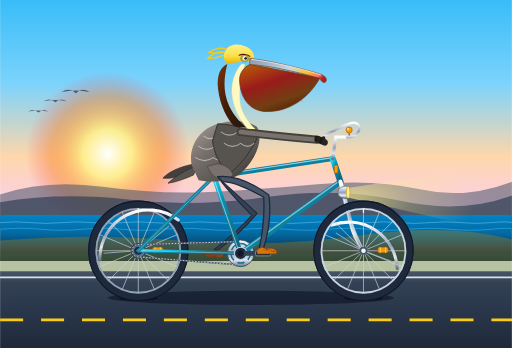
t = 0.00 s
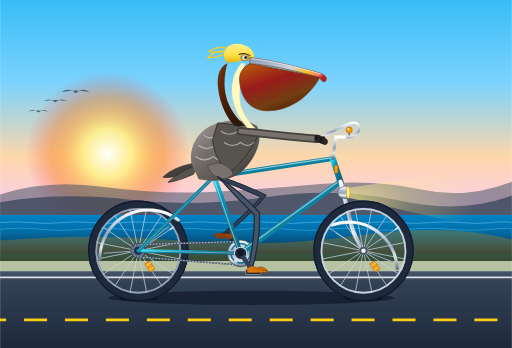
t = 0.31 s
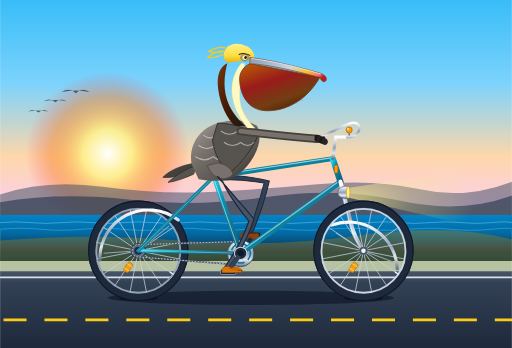
t = 0.69 s
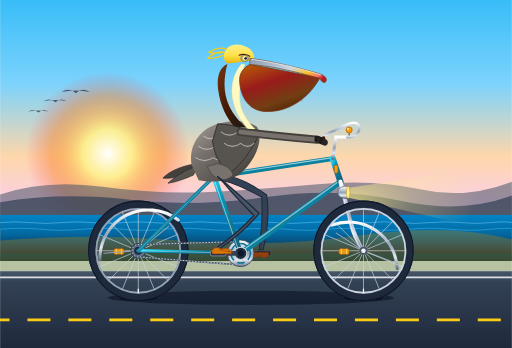
t = 1.00 s
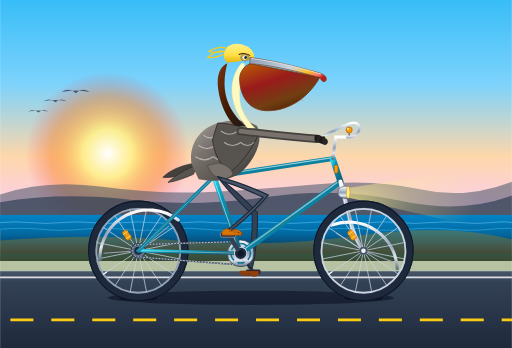
t = 1.31 s
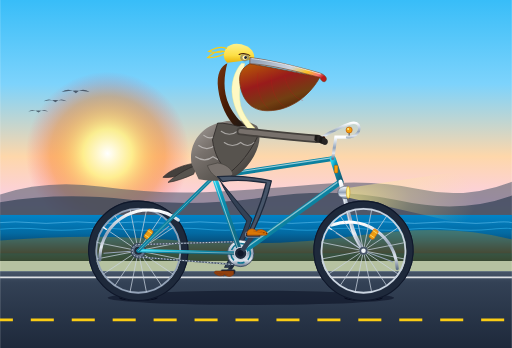
t = 1.69 s

The animated SVG that drew these frames (rendered in a browser with its animation timeline set to each time). Animation: 11 SMIL elements (animate=4,animateTransform=7); one cycle of 2.00 s, repeats indefinitely.

<svg xmlns="http://www.w3.org/2000/svg" viewBox="0 0 1000 680" width="100%" height="100%">
  <defs>
    <!-- Sky & Environment Gradients -->
    <linearGradient id="skyGrad" x1="0%" y1="0%" x2="0%" y2="100%">
      <stop offset="0%" stop-color="#38bdf8"/>
      <stop offset="35%" stop-color="#7dd3fc"/>
      <stop offset="65%" stop-color="#fed7aa"/>
      <stop offset="85%" stop-color="#fbcfe8"/>
      <stop offset="100%" stop-color="#fef08a"/>
    </linearGradient>

    <radialGradient id="sunGrad" cx="50%" cy="50%" r="50%">
      <stop offset="0%" stop-color="#ffffff"/>
      <stop offset="30%" stop-color="#fef08a" stop-opacity="0.9"/>
      <stop offset="70%" stop-color="#f97316" stop-opacity="0.4"/>
      <stop offset="100%" stop-color="#f43f5e" stop-opacity="0"/>
    </radialGradient>

    <linearGradient id="seaGrad" x1="0%" y1="0%" x2="0%" y2="100%">
      <stop offset="0%" stop-color="#0284c7"/>
      <stop offset="40%" stop-color="#0369a1"/>
      <stop offset="100%" stop-color="#0f172a"/>
    </linearGradient>

    <linearGradient id="roadGrad" x1="0%" y1="0%" x2="0%" y2="100%">
      <stop offset="0%" stop-color="#475569"/>
      <stop offset="15%" stop-color="#334155"/>
      <stop offset="100%" stop-color="#1e293b"/>
    </linearGradient>

    <!-- Bicycle Gradients -->
    <linearGradient id="frameTeal" x1="0%" y1="0%" x2="100%" y2="100%">
      <stop offset="0%" stop-color="#22d3ee"/>
      <stop offset="30%" stop-color="#0891b2"/>
      <stop offset="70%" stop-color="#0e7490"/>
      <stop offset="100%" stop-color="#155e75"/>
    </linearGradient>

    <linearGradient id="chromeGrad" x1="0%" y1="0%" x2="0%" y2="100%">
      <stop offset="0%" stop-color="#ffffff"/>
      <stop offset="25%" stop-color="#cbd5e1"/>
      <stop offset="50%" stop-color="#94a3b8"/>
      <stop offset="75%" stop-color="#e2e8f0"/>
      <stop offset="100%" stop-color="#64748b"/>
    </linearGradient>

    <linearGradient id="leatherGrad" x1="0%" y1="0%" x2="100%" y2="50%">
      <stop offset="0%" stop-color="#78350f"/>
      <stop offset="40%" stop-color="#92400e"/>
      <stop offset="70%" stop-color="#b45309"/>
      <stop offset="100%" stop-color="#451a03"/>
    </linearGradient>

    <radialGradient id="headlightBeam" cx="0%" cy="50%" r="90%">
      <stop offset="0%" stop-color="#fef08a" stop-opacity="0.7"/>
      <stop offset="50%" stop-color="#fef08a" stop-opacity="0.25"/>
      <stop offset="100%" stop-color="#fef08a" stop-opacity="0"/>
    </radialGradient>

    <!-- Pelican Anatomy Gradients -->
    <linearGradient id="pouchGrad" x1="20%" y1="0%" x2="80%" y2="100%">
      <stop offset="0%" stop-color="#b45309"/>
      <stop offset="35%" stop-color="#991b1b"/>
      <stop offset="70%" stop-color="#713f12"/>
      <stop offset="100%" stop-color="#451a03"/>
    </linearGradient>

    <linearGradient id="billGrad" x1="0%" y1="30%" x2="100%" y2="70%">
      <stop offset="0%" stop-color="#94a3b8"/>
      <stop offset="50%" stop-color="#cbd5e1"/>
      <stop offset="75%" stop-color="#fbbf24"/>
      <stop offset="92%" stop-color="#f87171"/>
      <stop offset="100%" stop-color="#b91c1c"/>
    </linearGradient>

    <linearGradient id="pelicanBodyGrad" x1="0%" y1="0%" x2="100%" y2="100%">
      <stop offset="0%" stop-color="#a8a29e"/>
      <stop offset="35%" stop-color="#78716c"/>
      <stop offset="70%" stop-color="#57534e"/>
      <stop offset="100%" stop-color="#292524"/>
    </linearGradient>

    <linearGradient id="napeGrad" x1="0%" y1="0%" x2="100%" y2="100%">
      <stop offset="0%" stop-color="#78350f"/>
      <stop offset="50%" stop-color="#451a03"/>
      <stop offset="100%" stop-color="#1c1917"/>
    </linearGradient>

    <linearGradient id="headGoldGrad" x1="0%" y1="0%" x2="0%" y2="100%">
      <stop offset="0%" stop-color="#fef08a"/>
      <stop offset="60%" stop-color="#fde047"/>
      <stop offset="100%" stop-color="#eab308"/>
    </linearGradient>

    <!-- Wheel Spoke Sub-assembly (centered at 0,0, radius 82) -->
    <g id="wheelSpokes">
      <!-- 16 Radial and Crossed Spokes -->
      <line x1="0" y1="0" x2="82" y2="0" stroke="#cbd5e1" stroke-width="1.3"/>
      <line x1="0" y1="0" x2="75.8" y2="31.4" stroke="#cbd5e1" stroke-width="1.3"/>
      <line x1="0" y1="0" x2="58.0" y2="58.0" stroke="#cbd5e1" stroke-width="1.3"/>
      <line x1="0" y1="0" x2="31.4" y2="75.8" stroke="#cbd5e1" stroke-width="1.3"/>
      <line x1="0" y1="0" x2="0" y2="82" stroke="#cbd5e1" stroke-width="1.3"/>
      <line x1="0" y1="0" x2="-31.4" y2="75.8" stroke="#cbd5e1" stroke-width="1.3"/>
      <line x1="0" y1="0" x2="-58.0" y2="58.0" stroke="#cbd5e1" stroke-width="1.3"/>
      <line x1="0" y1="0" x2="-75.8" y2="31.4" stroke="#cbd5e1" stroke-width="1.3"/>
      <line x1="0" y1="0" x2="-82" y2="0" stroke="#cbd5e1" stroke-width="1.3"/>
      <line x1="0" y1="0" x2="-75.8" y2="-31.4" stroke="#cbd5e1" stroke-width="1.3"/>
      <line x1="0" y1="0" x2="-58.0" y2="-58.0" stroke="#cbd5e1" stroke-width="1.3"/>
      <line x1="0" y1="0" x2="-31.4" y2="-75.8" stroke="#cbd5e1" stroke-width="1.3"/>
      <line x1="0" y1="0" x2="0" y2="-82" stroke="#cbd5e1" stroke-width="1.3"/>
      <line x1="0" y1="0" x2="31.4" y2="-75.8" stroke="#cbd5e1" stroke-width="1.3"/>
      <line x1="0" y1="0" x2="58.0" y2="-58.0" stroke="#cbd5e1" stroke-width="1.3"/>
      <line x1="0" y1="0" x2="75.8" y2="-31.4" stroke="#cbd5e1" stroke-width="1.3"/>
      <!-- Valve Stem -->
      <line x1="0" y1="-74" x2="0" y2="-83" stroke="#f1f5f9" stroke-width="2.5"/>
      <!-- Amber Wheel Reflector Mounted on Spokes -->
      <rect x="28" y="-7" width="20" height="11" rx="3" fill="#f59e0b" stroke="#b45309" stroke-width="1" opacity="0.95"/>
      <line x1="33" y1="-7" x2="33" y2="4" stroke="#fef08a" stroke-width="1.2"/>
      <line x1="43" y1="-7" x2="43" y2="4" stroke="#fef08a" stroke-width="1.2"/>
    </g>
  </defs>

  <!-- ==================== BACKGROUND: COASTAL SETTING ==================== -->
  <!-- Sky -->
  <rect x="0" y="0" width="1000" height="470" fill="url(#skyGrad)"/>

  <!-- Golden Setting Sun -->
  <circle cx="210" cy="300" r="160" fill="url(#sunGrad)"/>

  <!-- Distant California Coastal Headlands / Cliffs -->
  <path d="M 0 380 Q 90 350 200 365 T 410 375 T 620 360 T 820 370 T 1000 355 L 1000 450 L 0 450 Z" fill="#475569" opacity="0.55"/>
  <path d="M 0 395 Q 120 375 250 390 T 520 385 T 780 392 T 1000 382 L 1000 450 L 0 450 Z" fill="#334155" opacity="0.7"/>

  <!-- Distant Pacific Ocean -->
  <rect x="0" y="420" width="1000" height="90" fill="url(#seaGrad)"/>

  <!-- Ocean Horizon & Wave Crests -->
  <path d="M 0 435 Q 30 432 60 435 T 120 435 T 180 435 T 240 435 T 300 435 T 360 435 T 420 435 T 480 435 T 540 435 T 600 435 T 660 435 T 720 435 T 780 435 T 840 435 T 900 435 T 960 435 T 1000 435" fill="none" stroke="#7dd3fc" stroke-width="1.5" opacity="0.6"/>
  <path d="M 0 448 Q 40 444 80 448 T 160 448 T 240 448 T 320 448 T 400 448 T 480 448 T 560 448 T 640 448 T 720 448 T 800 448 T 880 448 T 960 448 T 1000 448" fill="none" stroke="#38bdf8" stroke-width="2" opacity="0.5"/>

  <!-- Three Distant Wild Pelicans Gliding in V-Formation -->
  <g fill="#1e293b" opacity="0.65">
    <!-- Lead Pelican -->
    <path d="M 120 180 Q 135 170 148 182 Q 160 170 175 180 Q 148 174 120 180 Z"/>
    <!-- Second Pelican -->
    <path d="M 85 198 Q 97 190 108 200 Q 118 190 130 198 Q 108 193 85 198 Z"/>
    <!-- Third Pelican -->
    <path d="M 55 218 Q 65 211 75 220 Q 84 211 94 218 Q 75 214 55 218 Z"/>
  </g>

  <!-- Coastal Dunes / Embankment with Beach Grass -->
  <path d="M 0 470 Q 180 455 350 470 T 700 460 T 1000 468 L 1000 530 L 0 530 Z" fill="#ca8a04" opacity="0.3"/>
  <path d="M 0 495 L 1000 495 L 1000 540 L 0 540 Z" fill="#0f766e" opacity="0.25"/>

  <!-- Asphalt Bike Path / Road Surface -->
  <rect x="0" y="530" width="1000" height="150" fill="url(#roadGrad)"/>
  <!-- Road Edge Solid White Line -->
  <line x1="0" y1="542" x2="1000" y2="542" stroke="#f8fafc" stroke-width="3" opacity="0.85"/>

  <!-- Continuously Moving Dashed Road Centerline -->
  <line x1="-80" y1="625" x2="1080" y2="625" stroke="#facc15" stroke-width="5" stroke-dasharray="45 35">
    <animate attributeName="stroke-dashoffset" from="0" to="80" dur="0.75s" repeatCount="indefinite"/>
  </line>

  <!-- Bicycle Ground Contact Shadows -->
  <ellipse cx="490" cy="582" rx="280" ry="14" fill="#020617" opacity="0.45"/>
  <ellipse cx="270" cy="582" rx="38" ry="6" fill="#020617" opacity="0.7"/>
  <ellipse cx="710" cy="582" rx="38" ry="6" fill="#020617" opacity="0.7"/>

  <!-- ==================== BICYCLE: BACKGROUND / FAR SIDE ==================== -->
  <!-- Far Wheel (Rear Axle at X:270, Y:490) -->
  <g transform="translate(270, 490)">
    <!-- Tire (Outer R:91, Inner R:79) -->
    <circle cx="0" cy="0" r="91" fill="none" stroke="#1e293b" stroke-width="14"/>
    <circle cx="0" cy="0" r="97" fill="none" stroke="#0f172a" stroke-width="2"/>
    <!-- Rim -->
    <circle cx="0" cy="0" r="82" fill="none" stroke="#94a3b8" stroke-width="3.5"/>
    <!-- Continuously Rotating Spokes (SMIL continuous 360deg rotation around hub 0,0) -->
    <g>
      <animateTransform attributeName="transform" type="rotate" from="0" to="360" dur="2s" repeatCount="indefinite"/>
      <use href="#wheelSpokes"/>
    </g>
    <!-- Hub -->
    <circle cx="0" cy="0" r="8" fill="#334155"/>
    <circle cx="0" cy="0" r="4" fill="#94a3b8"/>
  </g>

  <!-- Far Crank Arm, Pedal, and Foot (Bottom Bracket at X:470, Y:495, 180 deg out-of-phase) -->
  <g transform="translate(470, 495)">
    <g>
      <!-- Crank arm rotates 360 degrees starting at 180 deg -->
      <animateTransform attributeName="transform" type="rotate" from="180" to="540" dur="2s" repeatCount="indefinite"/>
      <!-- Far Crank Arm (Length: 44px) -->
      <line x1="0" y1="0" x2="44" y2="0" stroke="#1e293b" stroke-width="7" stroke-linecap="round"/>
      <circle cx="44" cy="0" r="4.5" fill="#475569"/>

      <!-- Far Pedal Spindle & Assembly (Counter-rotates to stay horizontal) -->
      <g transform="translate(44, 0)">
        <g>
          <animateTransform attributeName="transform" type="rotate" from="0" to="-360" dur="2s" repeatCount="indefinite"/>
          <!-- Pedal Platform -->
          <rect x="-14" y="-4.5" width="28" height="9" rx="2.5" fill="#0f172a" stroke="#475569" stroke-width="1.2"/>
          <!-- Far Webbed Foot Resting on Far Pedal -->
          <path d="M -11 -4 C -7 -10 1 -10 7 -5 C 13 -9 20 -8 26 -3 C 28 -1 27 1 24 2 L -11 2 Z" fill="#92400e" stroke="#78350f" stroke-width="1"/>
          <!-- Webbing Ribs -->
          <path d="M 1 -5 L 18 -2 M 8 -8 L 24 -1" stroke="#78350f" stroke-width="0.8"/>
        </g>
      </g>
    </g>
  </g>

  <!-- Far Leg (Smooth SMIL Path Animation Synchronized 180deg Opposite to Near Leg) -->
  <path fill="#334155" stroke="#1e293b" stroke-width="2" stroke-linejoin="round">
    <animate attributeName="d" dur="2s" repeatCount="indefinite"
      keyTimes="0; 0.125; 0.25; 0.375; 0.5; 0.625; 0.75; 0.875; 1"
      values="
        M 420 342 Q 458 375 502 417 Q 471 455 426 488 L 418 488 Q 461 455 492 421 Q 451 380 430 352 Z;
        M 420 342 Q 466 360 518 390 Q 484 425 439 457 L 431 457 Q 474 425 508 394 Q 456 365 430 352 Z;
        M 420 342 Q 471 345 526 355 Q 504 400 470 444 L 462 444 Q 494 400 516 359 Q 461 350 430 352 Z;
        M 420 342 Q 471 340 526 353 Q 518 405 501 457 L 493 457 Q 508 405 516 357 Q 461 348 430 352 Z;
        M 420 342 Q 466 340 521 381 Q 528 430 514 488 L 506 488 Q 514 430 511 385 Q 456 355 430 352 Z;
        M 420 342 Q 461 365 506 411 Q 511 460 501 519 L 493 519 Q 499 460 496 415 Q 451 375 430 352 Z;
        M 420 342 Q 451 380 492 427 Q 488 480 470 532 L 462 532 Q 478 480 482 431 Q 444 385 430 352 Z;
        M 420 342 Q 451 380 492 428 Q 474 475 439 519 L 431 519 Q 464 475 482 432 Q 444 385 430 352 Z;
        M 420 342 Q 458 375 502 417 Q 471 455 426 488 L 418 488 Q 461 455 492 421 Q 451 380 430 352 Z
      "
    />
  </path>

  <!-- ==================== BICYCLE FRAME & DRIVE TRAIN ==================== -->
  <!-- Rear Fender (Chrome) -->
  <path d="M 195 508 A 95 95 0 0 1 348 430" fill="none" stroke="url(#chromeGrad)" stroke-width="6" stroke-linecap="round"/>
  <!-- Rear Fender Stays -->
  <line x1="270" y1="490" x2="202" y2="495" stroke="#94a3b8" stroke-width="2"/>
  <line x1="270" y1="490" x2="330" y2="442" stroke="#94a3b8" stroke-width="2"/>

  <!-- Rear Sprocket / Cog at Rear Axle (270, 490) -->
  <circle cx="270" cy="490" r="14" fill="#64748b" stroke="#334155" stroke-width="2"/>
  <circle cx="270" cy="490" r="8" fill="#1e293b"/>

  <!-- Moving Drive Chain -->
  <path d="M 470 472 L 270 478 A 12 12 0 0 0 270 502 L 470 518 A 24 24 0 0 0 470 472" fill="none" stroke="#475569" stroke-width="3" stroke-linecap="round"/>
  <path d="M 470 472 L 270 478 A 12 12 0 0 0 270 502 L 470 518 A 24 24 0 0 0 470 472" fill="none" stroke="#cbd5e1" stroke-width="1.8" stroke-dasharray="3 3">
    <animate attributeName="stroke-dashoffset" from="0" to="-24" dur="0.4s" repeatCount="indefinite"/>
  </path>

  <!-- Front Chainring (Bottom Bracket at 470, 495) -->
  <circle cx="470" cy="495" r="26" fill="url(#chromeGrad)" stroke="#334155" stroke-width="1.5"/>
  <!-- Chainring Cutouts / 5-Arm Spider -->
  <circle cx="470" cy="495" r="19" fill="none" stroke="#0e7490" stroke-width="3" stroke-dasharray="14 8"/>
  <circle cx="470" cy="495" r="7" fill="#1e293b"/>

  <!-- Chainstays (Rear Axle 270,490 to BB 470,495) -->
  <line x1="270" y1="490" x2="470" y2="495" stroke="url(#frameTeal)" stroke-width="7" stroke-linecap="round"/>
  <line x1="270" y1="490" x2="470" y2="495" stroke="#ffffff" stroke-width="1.5" stroke-linecap="round" opacity="0.5"/>

  <!-- Seatstays (Rear Axle 270,490 to Seat Cluster 418,345) -->
  <line x1="270" y1="490" x2="418" y2="345" stroke="url(#frameTeal)" stroke-width="7" stroke-linecap="round"/>
  <line x1="270" y1="490" x2="418" y2="345" stroke="#ffffff" stroke-width="1.5" stroke-linecap="round" opacity="0.4"/>

  <!-- Seat Tube (BB 470,495 to Seat Cluster 418,345) -->
  <line x1="470" y1="495" x2="418" y2="345" stroke="url(#frameTeal)" stroke-width="10" stroke-linecap="round"/>
  <line x1="468" y1="495" x2="416" y2="345" stroke="#ffffff" stroke-width="2" stroke-linecap="round" opacity="0.5"/>

  <!-- Down Tube (BB 470,495 to Head Tube Bottom 665,355) -->
  <line x1="470" y1="495" x2="665" y2="355" stroke="url(#frameTeal)" stroke-width="11" stroke-linecap="round"/>
  <line x1="470" y1="492" x2="665" y2="352" stroke="#ffffff" stroke-width="2.5" stroke-linecap="round" opacity="0.5"/>

  <!-- Top Tube (Seat Cluster 418,345 to Head Tube Top 650,310) -->
  <line x1="418" y1="345" x2="650" y2="310" stroke="url(#frameTeal)" stroke-width="9.5" stroke-linecap="round"/>
  <line x1="418" y1="343" x2="650" y2="308" stroke="#ffffff" stroke-width="2" stroke-linecap="round" opacity="0.6"/>

  <!-- Head Tube (650,310 to 665,355) -->
  <line x1="650" y1="310" x2="665" y2="355" stroke="url(#frameTeal)" stroke-width="12" stroke-linecap="round"/>
  <!-- Vintage Brass Headbadge -->
  <rect x="653" y="323" width="7" height="15" rx="2" fill="#f59e0b" stroke="#b45309" stroke-width="1"/>

  <!-- Front Fork (Head Tube Bottom 665,355 curving to Front Axle 710,490) -->
  <path d="M 665 355 L 685 435 Q 692 465 710 490" fill="none" stroke="url(#chromeGrad)" stroke-width="8" stroke-linecap="round"/>
  <path d="M 664 355 L 683 435 Q 690 465 708 490" fill="none" stroke="#ffffff" stroke-width="2" stroke-linecap="round" opacity="0.6"/>

  <!-- Front Fender (Chrome) -->
  <path d="M 648 440 A 95 95 0 0 1 776 525" fill="none" stroke="url(#chromeGrad)" stroke-width="6" stroke-linecap="round"/>
  <!-- Front Fender Stays -->
  <line x1="710" y1="490" x2="656" y2="455" stroke="#94a3b8" stroke-width="2"/>
  <line x1="710" y1="490" x2="768" y2="512" stroke="#94a3b8" stroke-width="2"/>

  <!-- Retro Chrome Bullet Headlight & Forward Light Beam -->
  <polygon points="675 368 930 330 960 450 675 385" fill="url(#headlightBeam)"/>
  <path d="M 660 376 C 660 368 668 364 676 364 L 680 364 L 680 388 L 676 388 C 668 388 660 384 660 376 Z" fill="url(#chromeGrad)" stroke="#475569" stroke-width="1.2"/>
  <ellipse cx="680" cy="376" rx="3.5" ry="12" fill="#fef08a" stroke="#ca8a04" stroke-width="1"/>

  <!-- Seatpost & Saddle Assembly -->
  <!-- Chrome Seatpost -->
  <line x1="418" y1="345" x2="410" y2="315" stroke="url(#chromeGrad)" stroke-width="7"/>
  <!-- Chrome Saddle Clamp & Dual Suspension Springs -->
  <circle cx="395" cy="315" r="5" fill="none" stroke="url(#chromeGrad)" stroke-width="2.5"/>
  <circle cx="403" cy="316" r="4" fill="none" stroke="url(#chromeGrad)" stroke-width="2"/>
  <!-- Brooks-Style Contoured Leather Saddle -->
  <path d="M 380 310 C 380 304 395 304 408 306 C 420 308 435 308 444 311 C 445 315 440 318 432 318 C 420 317 400 318 388 319 C 380 319 380 314 380 310 Z" fill="url(#leatherGrad)" stroke="#451a03" stroke-width="1.5"/>
  <!-- Saddle Copper Rivets -->
  <circle cx="386" cy="310" r="1.5" fill="#f59e0b"/>
  <circle cx="394" cy="309" r="1.5" fill="#f59e0b"/>
  <circle cx="402" cy="309" r="1.5" fill="#f59e0b"/>

  <!-- Handlebar Stem & Swept Cruiser Handlebars -->
  <!-- Quill Stem -->
  <path d="M 650 310 L 656 268 L 678 268" fill="none" stroke="url(#chromeGrad)" stroke-width="6" stroke-linecap="round"/>
  <!-- Swept Cruiser Handlebars curving back toward the pelican's wing -->
  <path d="M 678 268 C 696 268 706 256 700 244 C 694 235 678 242 655 254 C 638 262 626 270 622 274" fill="none" stroke="url(#chromeGrad)" stroke-width="5" stroke-linecap="round"/>
  <!-- Handlebar Grips -->
  <path d="M 632 270 L 618 276" stroke="#451a03" stroke-width="7" stroke-linecap="round"/>
  <!-- Classic Brass Bicycle Bell -->
  <circle cx="682" cy="254" r="6" fill="#f59e0b" stroke="#b45309" stroke-width="1.2"/>
  <circle cx="680" cy="252" r="2" fill="#fef08a"/>
  <line x1="682" y1="260" x2="682" y2="265" stroke="#475569" stroke-width="2"/>

  <!-- ==================== FRONT WHEEL (FOREGROUND) ==================== -->
  <!-- Front Wheel (Center at X:710, Y:490) -->
  <g transform="translate(710, 490)">
    <!-- Tire (Outer R:91, Inner R:79) -->
    <circle cx="0" cy="0" r="91" fill="none" stroke="#1e293b" stroke-width="14"/>
    <circle cx="0" cy="0" r="97" fill="none" stroke="#0f172a" stroke-width="2"/>
    <!-- Rim -->
    <circle cx="0" cy="0" r="82" fill="none" stroke="#cbd5e1" stroke-width="3.5"/>
    <!-- Continuously Rotating Spokes (SMIL continuous 360deg rotation around hub 0,0) -->
    <g>
      <animateTransform attributeName="transform" type="rotate" from="0" to="360" dur="2s" repeatCount="indefinite"/>
      <use href="#wheelSpokes"/>
    </g>
    <!-- Hub & Axle Nut -->
    <circle cx="0" cy="0" r="8" fill="#475569"/>
    <circle cx="0" cy="0" r="4.5" fill="#f1f5f9"/>
  </g>

  <!-- ==================== CALIFORNIA BROWN PELICAN ==================== -->
  <!-- Pelican Rider Group with Organic Cycling Bobbing Motion -->
  <g>
    <animateTransform attributeName="transform" type="translate"
      values="0 0; 0 -2.5; 0 0; 0 -2.5; 0 0"
      keyTimes="0; 0.25; 0.5; 0.75; 1"
      dur="2s" repeatCount="indefinite"/>

    <!-- Tail Feathers Extending Past Rear Saddle -->
    <path d="M 382 320 C 355 324 330 335 318 348 C 334 350 355 344 374 338 Z" fill="#44403c" stroke="#292524" stroke-width="1.2"/>
    <path d="M 385 324 C 362 332 340 346 328 358 C 344 356 362 349 378 342 Z" fill="#57534e" stroke="#292524" stroke-width="1.2"/>

    <!-- Pelican Body / Torso (Seated on Saddle at 410, 310) -->
    <path d="M 374 322 C 368 285 390 252 426 242 C 458 232 490 238 502 248 C 514 270 504 305 474 335 C 452 355 418 358 388 352 Z" fill="url(#pelicanBodyGrad)"/>

    <!-- Silvery Scalloped Feather Edges on Back & Mantle -->
    <path d="M 398 266 Q 410 276 424 266 Q 438 276 450 266 M 388 286 Q 404 298 420 286 Q 436 298 452 286 Q 468 298 480 286 M 382 308 Q 400 320 416 308 Q 432 320 448 308 Q 464 320 478 308" fill="none" stroke="#d6d3d1" stroke-width="2.2" stroke-linecap="round" opacity="0.65"/>

    <!-- S-Curved Neck: Hindneck (Rich Dark Chestnut Brown) -->
    <path d="M 444 125 C 438 148 434 178 448 208 C 456 224 468 238 480 248 L 458 248 C 444 232 430 208 426 175 C 422 145 432 130 444 125 Z" fill="url(#napeGrad)"/>

    <!-- S-Curved Neck: Foreneck & Side Neck Stripe (Crisp Creamy White) -->
    <path d="M 478 126 C 472 148 464 178 470 208 C 476 228 488 242 498 252 L 484 252 C 470 236 458 215 454 190 C 450 165 458 140 472 125 Z" fill="#fef9c3" stroke="#fef08a" stroke-width="0.8"/>

    <!-- Pelican Head: Crown & Crest (Straw-Yellow) -->
    <path d="M 444 124 C 436 118 434 106 442 96 C 450 86 465 84 482 92 C 494 98 498 108 496 118 Z" fill="url(#headGoldGrad)"/>

    <!-- Jaunty Feathered Occipital Crest Bobbing in the Breeze -->
    <path d="M 442 96 C 428 90 415 98 408 102 C 418 105 428 104 438 102 M 438 102 C 424 100 412 108 406 114 C 416 115 426 112 436 108" fill="none" stroke="#facc15" stroke-width="2.5" stroke-linecap="round"/>

    <!-- Pelican Eye: Bare Orbital Skin, Pale Yellow Iris, and Keen Black Pupil -->
    <ellipse cx="478" cy="114" rx="9" ry="7.5" fill="#64748b" opacity="0.6"/>
    <circle cx="478" cy="114" r="5" fill="#fef9c3" stroke="#ca8a04" stroke-width="1"/>
    <circle cx="479.5" cy="114" r="2.8" fill="#0f172a"/>
    <circle cx="478" cy="112.5" r="1.1" fill="#ffffff"/>
    <!-- Determined Feathered Brow -->
    <path d="M 467 108 C 473 105 484 106 488 110" fill="none" stroke="#451a03" stroke-width="2" stroke-linecap="round"/>

    <!-- Massive Expandable Gular Pouch (Deep Warm Olive-Rose Leather) -->
    <path d="M 488 126 C 532 134 582 144 625 152 C 610 180 575 218 522 218 C 480 218 468 180 468 156 C 468 142 476 132 488 126 Z" fill="url(#pouchGrad)" stroke="#78350f" stroke-width="1.5"/>

    <!-- Pouch Texture Folds / Vascular Striations -->
    <path d="M 504 144 C 500 166 505 196 524 214 M 530 148 C 528 172 538 200 556 210 M 556 150 C 560 172 574 194 592 198" fill="none" stroke="#b91c1c" stroke-width="1.2" opacity="0.4"/>

    <!-- Long Characteristic Upper Bill / Culmen (with Hooked Tip / Maxillary Unguis) -->
    <path d="M 488 114 C 522 118 568 128 624 144 C 636 148 640 154 636 160 C 633 163 627 160 625 153 C 570 138 524 128 488 126 Z" fill="url(#billGrad)" stroke="#78350f" stroke-width="1.2"/>
    <!-- Bill Highlight Ridge -->
    <path d="M 492 116 C 532 121 578 131 626 146" fill="none" stroke="#ffffff" stroke-width="1.8" stroke-linecap="round" opacity="0.7"/>

    <!-- Near Wing: Confidently Holding and Steering Handlebar -->
    <!-- Shoulder & Upper Coverts -->
    <path d="M 425 242 C 452 242 480 252 505 264 C 495 288 475 318 450 338 C 430 328 418 300 415 275 Z" fill="#57534e" stroke="#292524" stroke-width="1.5"/>
    <path d="M 432 258 Q 448 270 464 258 Q 480 270 494 258 M 438 280 Q 454 292 470 280 Q 484 292 496 280" fill="none" stroke="#d6d3d1" stroke-width="2" stroke-linecap="round" opacity="0.65"/>

    <!-- Forearm Extends Forward to Handlebar Grip -->
    <path d="M 470 258 C 510 262 555 268 620 273" fill="none" stroke="#44403c" stroke-width="16" stroke-linecap="round"/>
    <path d="M 470 258 C 510 262 555 268 620 273" fill="none" stroke="#78716c" stroke-width="9" stroke-linecap="round"/>

    <!-- Primary Flight Feathers / "Fingers" Wrapped Firmly Around Handlebar Grip -->
    <path d="M 615 266 C 620 264 628 268 626 274 C 624 280 618 280 614 275 Z" fill="#1c1917"/>
    <path d="M 620 267 C 626 265 634 270 632 277 C 630 282 623 282 619 277 Z" fill="#292524"/>
    <path d="M 625 269 C 631 267 638 272 636 279 C 634 284 627 284 623 279 Z" fill="#1c1917"/>
    <path d="M 630 271 C 636 270 642 275 640 281 C 638 286 632 286 628 281 Z" fill="#292524"/>

    <!-- Flank Feathers (Concealing Hip Joint for Organic Articulation) -->
    <path d="M 405 325 C 415 352 440 358 455 342 C 452 330 440 322 425 320 Z" fill="#78716c" stroke="#44403c" stroke-width="1.2"/>
  </g>

  <!-- ==================== BICYCLE FOREGROUND: NEAR CRANK, PEDAL & LEG ==================== -->
  <!-- Near Leg (Smooth Continuous SMIL Path Animation Synchronized with Near Pedal) -->
  <path fill="#475569" stroke="#1e293b" stroke-width="2.5" stroke-linejoin="round">
    <animate attributeName="d" dur="2s" repeatCount="indefinite"
      keyTimes="0; 0.125; 0.25; 0.375; 0.5; 0.625; 0.75; 0.875; 1"
      values="
        M 425 345 Q 470 340 525 381 Q 532 430 514 488 L 506 488 Q 518 430 515 385 Q 460 355 435 355 Z;
        M 425 345 Q 465 365 510 411 Q 515 460 501 519 L 493 519 Q 503 460 500 415 Q 455 375 435 355 Z;
        M 425 345 Q 455 380 496 427 Q 492 480 470 532 L 462 532 Q 482 480 486 431 Q 448 385 435 355 Z;
        M 425 345 Q 455 380 496 428 Q 478 475 439 519 L 431 519 Q 468 475 486 432 Q 448 385 435 355 Z;
        M 425 345 Q 462 375 506 417 Q 475 455 426 488 L 418 488 Q 465 455 496 421 Q 455 380 435 355 Z;
        M 425 345 Q 470 360 522 390 Q 488 425 439 457 L 431 457 Q 478 425 512 394 Q 460 365 435 355 Z;
        M 425 345 Q 475 345 530 355 Q 508 400 470 444 L 462 444 Q 498 400 520 359 Q 465 350 435 355 Z;
        M 425 345 Q 475 340 530 353 Q 522 405 501 457 L 493 457 Q 512 405 520 357 Q 465 348 435 355 Z;
        M 425 345 Q 470 340 525 381 Q 532 430 514 488 L 506 488 Q 518 430 515 385 Q 460 355 435 355 Z
      "
    />
  </path>

  <!-- Near Crank Arm, Pedal, and Foot (Bottom Bracket Spindle at X:470, Y:495) -->
  <g transform="translate(470, 495)">
    <!-- Bottom Bracket Outer Shell -->
    <circle cx="0" cy="0" r="12" fill="#1e293b" stroke="#cbd5e1" stroke-width="2"/>

    <!-- Rotating Crank Assembly (SMIL continuous 360deg rotation around BB 0,0) -->
    <g>
      <animateTransform attributeName="transform" type="rotate" from="0" to="360" dur="2s" repeatCount="indefinite"/>

      <!-- Near Crank Arm (Length: 44px, from 0,0 to 44,0) -->
      <line x1="0" y1="0" x2="44" y2="0" stroke="#334155" stroke-width="9" stroke-linecap="round"/>
      <line x1="0" y1="0" x2="44" y2="0" stroke="url(#chromeGrad)" stroke-width="5" stroke-linecap="round"/>
      <circle cx="0" cy="0" r="6" fill="#0f172a"/>
      <circle cx="44" cy="0" r="5" fill="#64748b"/>

      <!-- Near Pedal & Pelican Webbed Foot (Counter-rotates to stay horizontal) -->
      <g transform="translate(44, 0)">
        <g>
          <animateTransform attributeName="transform" type="rotate" from="0" to="-360" dur="2s" repeatCount="indefinite"/>

          <!-- Pedal Platform -->
          <rect x="-15" y="-5" width="30" height="10" rx="3" fill="#1e293b" stroke="#94a3b8" stroke-width="1.5"/>
          <!-- High-Visibility Amber Pedal Reflector -->
          <line x1="-10" y1="0" x2="10" y2="0" stroke="#f59e0b" stroke-width="2.5" stroke-linecap="round"/>

          <!-- Pelican Totipalmate Webbed Foot Firmly Planted on Pedal -->
          <path d="M -12 -5 C -8 -13 1 -13 7 -7 C 13 -12 21 -10 27 -4 C 29 -2 28 0 25 1 L -12 1 Z" fill="#d97706" stroke="#92400e" stroke-width="1.2"/>
          <!-- Leathery Webbing Rays & Long Toe Claws -->
          <path d="M 1 -7 L 20 -3 M 7 -10 L 26 -2" stroke="#b45309" stroke-width="1.2" stroke-linecap="round"/>
          <circle cx="26" cy="-2.5" r="1" fill="#451a03"/>
          <circle cx="21" cy="-3.5" r="1" fill="#451a03"/>
        </g>
      </g>
    </g>
  </g>
</svg>
